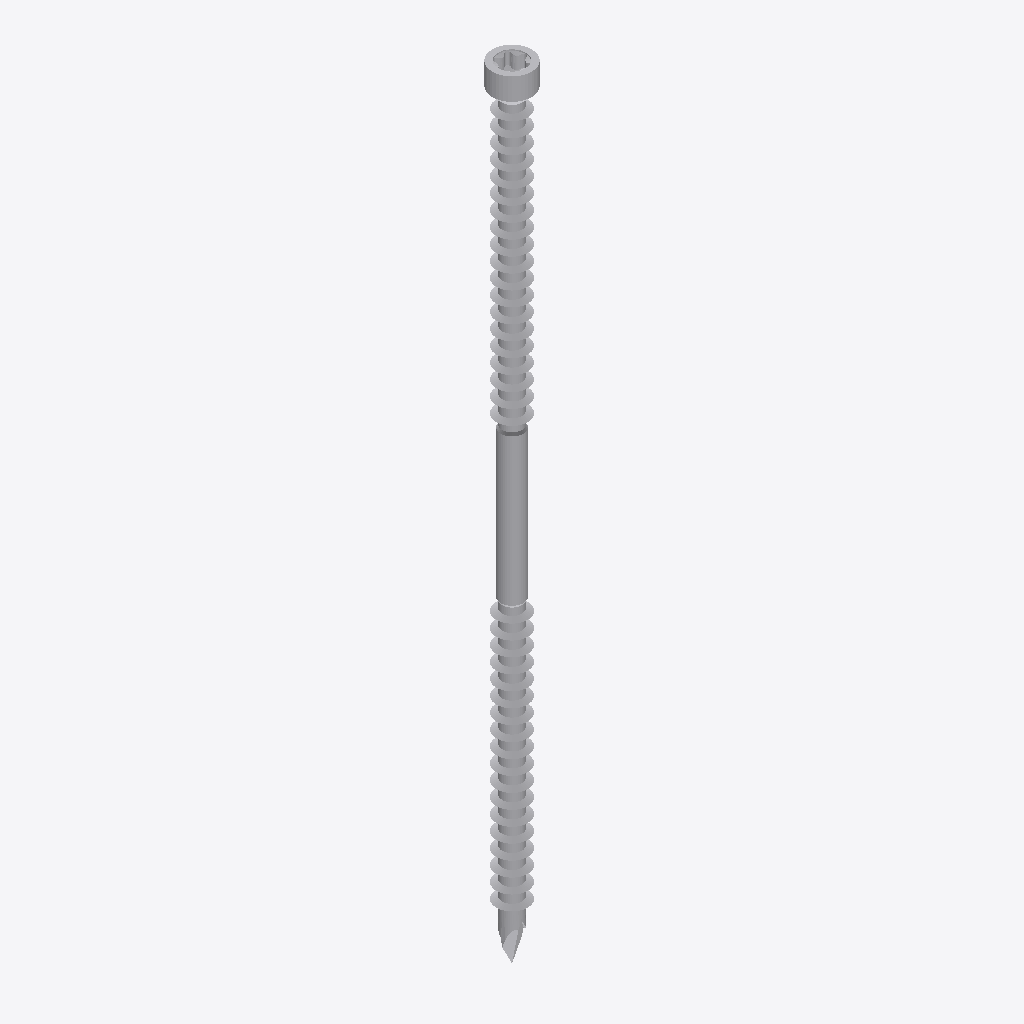
Isometric view of an IFC building model (IFC-SPF (STEP), schema IFC2X3, length unit millimetre), seen from the south-west, elements coloured by IFC class: 1 other element (light grey).
Extent 0.008 m × 0.008 m × 0.160 m (x, y, z). Storeys (1): Default Building Storey at 0.00 m. Elements (1): 1 IfcBuildingElementProxy.

HEADER;
FILE_DESCRIPTION(('ViewDefinition [CoordinationView]'),'2;1');
FILE_NAME('','2024-06-14T14:54:22',(''),(''),'','SketchUp Pro 2015','');
FILE_SCHEMA(('IFC2X3'));
ENDSEC;
DATA;
#1=IFCPROJECT('2EJdEjzf12zRXFACTfjeiR',#2,'Default Project','Description of Default Project',$,$,$,(#20),#7);
#24=IFCSITE('3bbH2pmefF8eSPMQ0j79sN',#2,'Default Site','Description of Default Site',$,#25,$,$,.ELEMENT.,(24,28,0),(54,25,0),10.0,$,$);
#30=IFCBUILDING('0ptJ7Us2P5KQWWAtCnpHyi',#2,'Default Building','Description of Default Building',$,#31,$,$,.ELEMENT.,$,$,#36);
#37=IFCBUILDINGSTOREY('0j$8Aw_KL6G9FmwYNRSNm8',#2,'Default Building Storey','Description of Default Building Storey',$,#38,$,$,.ELEMENT.,0.0);
#47=IFCBUILDINGELEMENTPROXY('32oQoxhZfEAv6H1j4sEaOa',#2,'','Description of Object',$,#48,#53,$,$);
ENDSEC;
